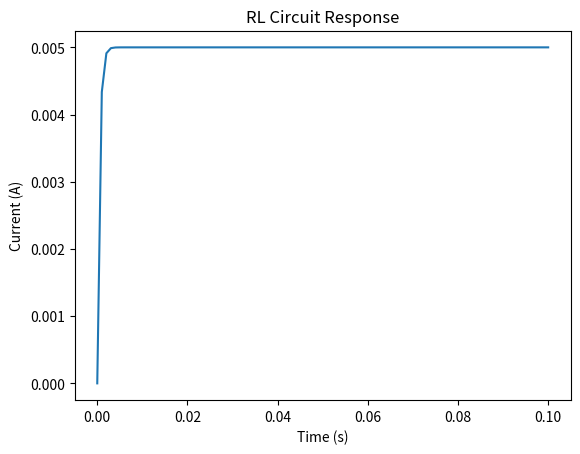

Recreate this plot in Python.
import numpy as np
import matplotlib.pyplot as plt

def rl_response(R, L, V_in, t):
    return (V_in / R) * (1 - np.exp(-R * t / L))

if __name__ == "__main__":
    R, L, V_in = 1000, 0.5, 5  # Resistance, Inductance, Input Voltage
    t = np.linspace(0, 0.1, 100)  # Time range
    I_out = rl_response(R, L, V_in, t)
    plt.plot(t, I_out)
    plt.xlabel('Time (s)')
    plt.ylabel('Current (A)')
    plt.title('RL Circuit Response')
    plt.show()
